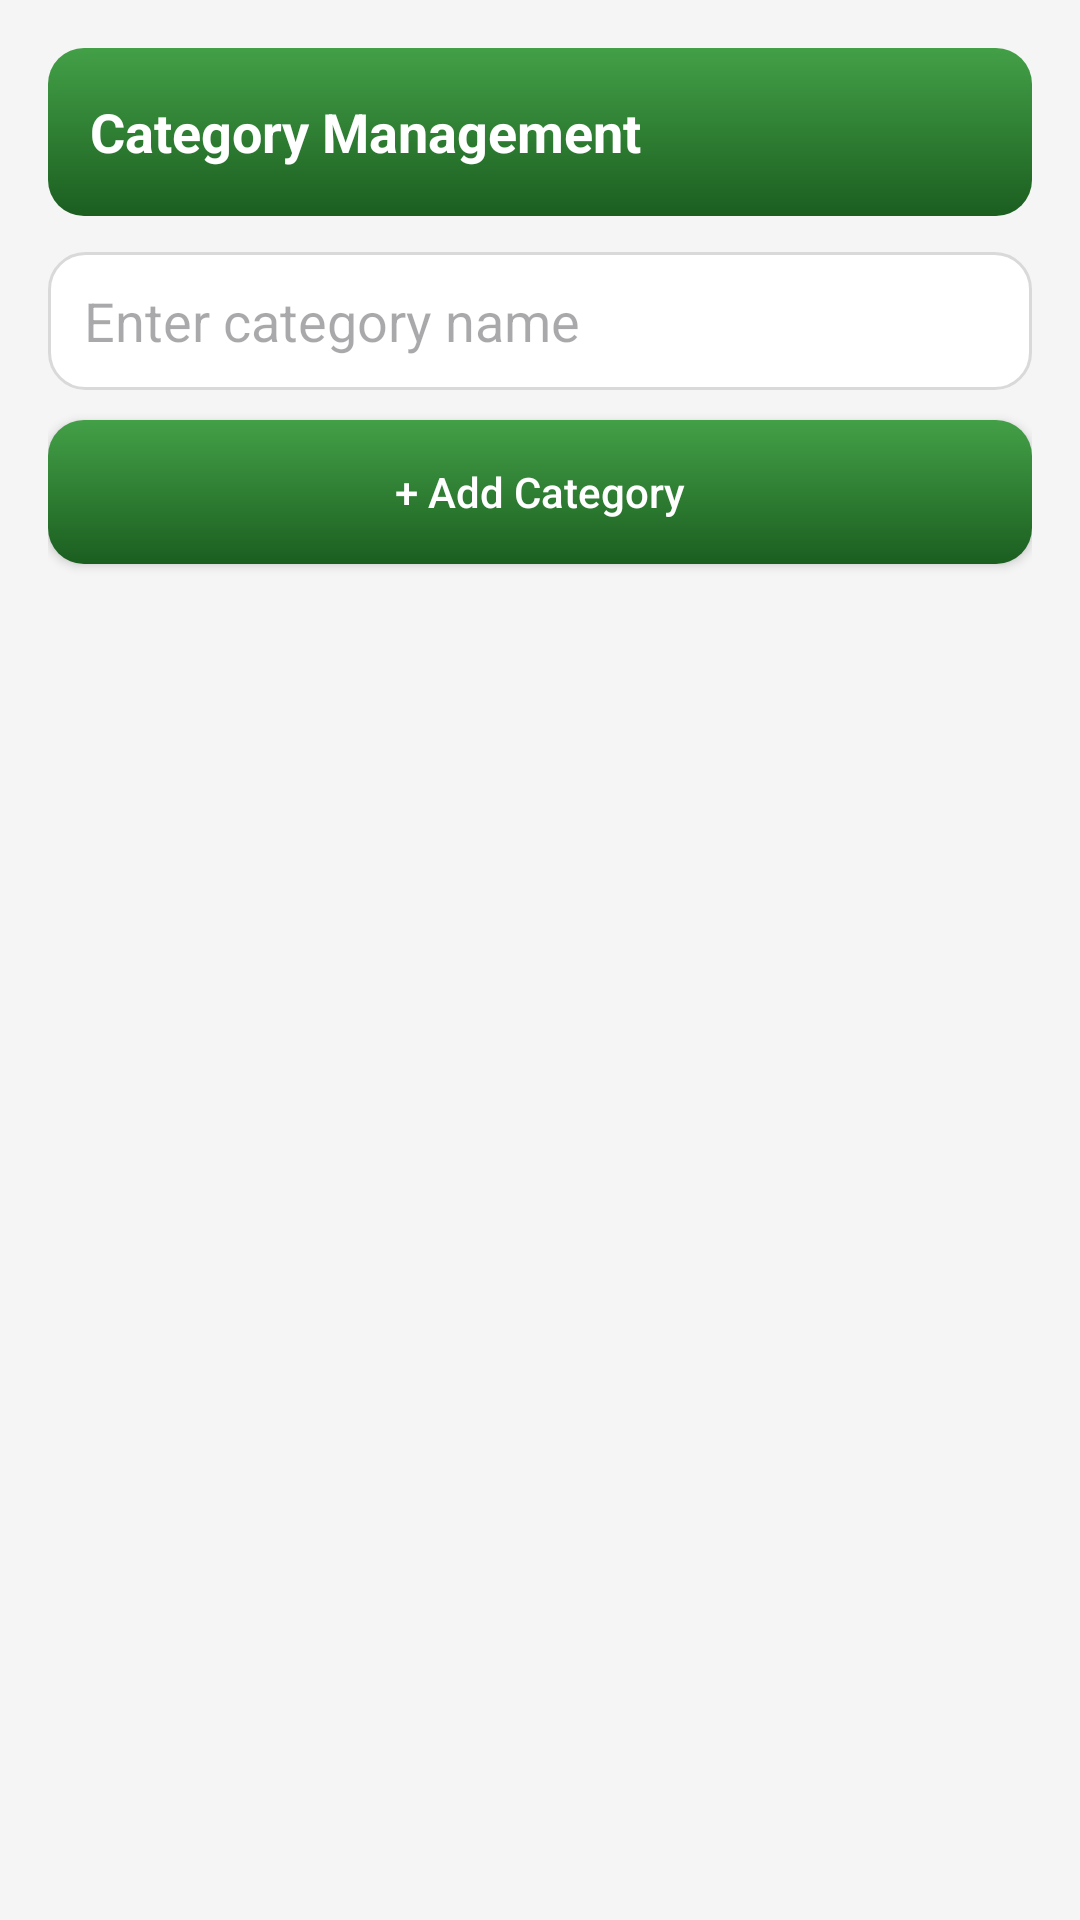

Produce the Android XML layout that renders to this screen, including the resource entries it uses.
<!-- AndroidManifest.xml: application theme Theme.BudgetBuddy -->
<!-- res/layout/activity_category_management.xml -->
<?xml version="1.0" encoding="utf-8"?>
<LinearLayout xmlns:android="http://schemas.android.com/apk/res/android"
    android:layout_width="match_parent"
    android:layout_height="match_parent"
    android:background="@color/gray_bg"
    android:orientation="vertical"
    android:padding="16dp">

    <LinearLayout
        android:layout_width="match_parent"
        android:layout_height="56dp"
        android:background="@drawable/bg_button"
        android:gravity="center_vertical"
        android:paddingHorizontal="14dp">

        <TextView
            android:layout_width="wrap_content"
            android:layout_height="wrap_content"
            android:text="Category Management"
            android:textColor="@color/white"
            android:textSize="18sp"
            android:textStyle="bold" />
    </LinearLayout>

    <EditText
        android:id="@+id/etCategoryName"
        android:layout_width="match_parent"
        android:layout_height="46dp"
        android:layout_marginTop="12dp"
        android:background="@drawable/bg_input"
        android:hint="Enter category name"
        android:paddingHorizontal="12dp" />

    <Button
        android:id="@+id/btnAddCategory"
        android:layout_width="match_parent"
        android:layout_height="48dp"
        android:layout_marginTop="10dp"
        android:background="@drawable/bg_button"
        android:text="+ Add Category"
        android:textAllCaps="false"
        android:textColor="@color/white" />

    <androidx.recyclerview.widget.RecyclerView
        android:id="@+id/recyclerCategories"
        android:layout_width="match_parent"
        android:layout_height="0dp"
        android:layout_marginTop="12dp"
        android:layout_weight="1" />

    <TextView
        android:id="@+id/tvEmptyCategories"
        android:layout_width="match_parent"
        android:layout_height="wrap_content"
        android:gravity="center"
        android:padding="18dp"
        android:text="No categories yet."
        android:textColor="@color/text_light"
        android:visibility="gone" />
</LinearLayout>
<!-- resources referenced by this layout -->
<resources>
  <color name="gray_bg">#F5F5F5</color>
  <color name="text_light">#757575</color>
  <color name="white">#FFFFFF</color>
  <!-- drawable bg_button (drawable) -->
  <?xml version="1.0" encoding="utf-8"?>
  <shape xmlns:android="http://schemas.android.com/apk/res/android">
      <gradient
          android:angle="270"
          android:endColor="@color/green_700"
          android:startColor="@color/green_500" />
      <corners android:radius="12dp" />
  </shape>
  <!-- drawable bg_input (drawable) -->
  <?xml version="1.0" encoding="utf-8"?>
  <shape xmlns:android="http://schemas.android.com/apk/res/android">
      <solid android:color="@color/white" />
      <corners android:radius="12dp" />
      <stroke
          android:width="1dp"
          android:color="#D9D9D9" />
  </shape>
  <style name="Theme.BudgetBuddy" parent="Base.Theme.BudgetBuddy" />
  <color name="green_700">#1B5E20</color>
  <color name="green_500">#43A047</color>
  <style name="Base.Theme.BudgetBuddy" parent="Theme.Material3.DayNight.NoActionBar">
          <item name="colorPrimary">@color/green_600</item>
          <item name="colorPrimaryContainer">@color/primary_container</item>
          <item name="colorOnPrimary">@color/white</item>
          <item name="colorSecondary">@color/green_300</item>
          <item name="colorSurface">@color/surface</item>
          <item name="android:statusBarColor" tools:targetApi="l">@color/green_700</item>
          <item name="android:navigationBarColor" tools:targetApi="l">@color/white</item>
          <item name="materialCardViewStyle">@style/Widget.BudgetBuddy.Card</item>
      </style>
  <color name="green_600">#2E7D32</color>
  <color name="primary_container">#C8E6C9</color>
  <color name="green_300">#81C784</color>
  <color name="surface">#FFFFFF</color>
  <style name="Widget.BudgetBuddy.Card" parent="Widget.Material3.CardView.Elevated">
          <item name="cardCornerRadius">12dp</item>
          <item name="cardElevation">2dp</item>
          <item name="strokeColor">@color/card_stroke</item>
          <item name="strokeWidth">1dp</item>
          <item name="contentPadding">16dp</item>
      </style>
  <color name="card_stroke">#E0E0E0</color>
</resources>
